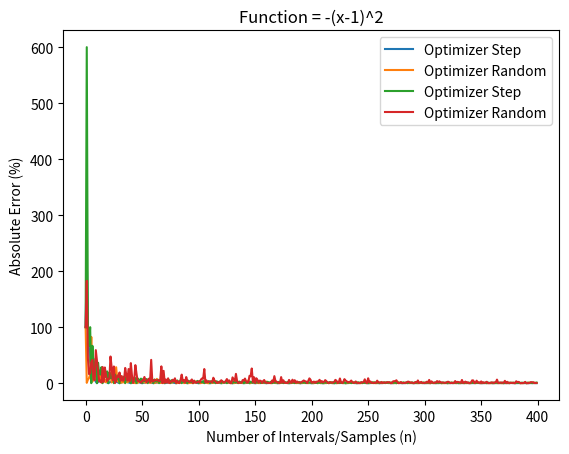

The matplotlib source for this figure:
#!/usr/bin/env python3

# Lab 7
# [redacted]
import random
from scipy.optimize import fmin
import matplotlib.pyplot as plt


def f1(x):
    return -(x - 4) ** 2


def f2(x):
    return (x - 4) ** 2


def f5(x):
    return -(x - 1) ** 2


def f6(x):
    return (x - 1) ** 2


def optimize_step(f, bounds, n=1000):
    if type(n) != int:
        raise ValueError('Number of intervals "n" must be an int')
    if n == 0:
        return 0
    if n < 0:
        raise ValueError('Number of intervals need to be positive and non-zero')
    if callable(f) != True:
        raise ValueError('Function needs to be callable')
    if type(bounds) != tuple:
        raise ValueError('Your min/max outputs need to be a tuple ex: tuple([min,max])')
    if len(bounds) != 2:
        raise ValueError('Min and Max Bound only allows 2 input [min, max]')
    if type(bounds[0]) != int or type(bounds[1]) != int:
        raise ValueError('Tuple inputs must be integer')
    if bounds[0] > bounds[1]:
        raise ValueError('Starting X must be less than Ending X')
    # upper and lower bound given (c,d) = (min,max)
    x_start = bounds[0]
    x_end = bounds[1]
    x_range = x_end - x_start
    step_size = x_range / n
    max_value = -99999
    for i in range(n):
        current_value = f(x_start)
        if current_value > max_value:
            max_value = current_value
            x_max = x_start
        x_start = x_start + step_size
    return x_max


def optimize_random(f, bounds, sample_size=1000):
    if type(sample_size) != int:
        raise ValueError('Number of intervals "n" must be an int')
    if sample_size == 0:
        return 0
    if sample_size < 0:
        raise ValueError('Number of intervals need to be positive and non-zero')
    if callable(f) != True:
        raise ValueError('Function needs to be callable')
    if type(bounds) != tuple:
        raise ValueError('Your min/max outputs need to be a tuple ex: tuple([min,max])')
    if len(bounds) != 2:
        raise ValueError('Min and Max Bound only allows 2 input [min, max]')
    if type(bounds[0]) != int or type(bounds[1]) != int:
        raise ValueError('Tuple inputs must be integer')
    if bounds[0] > bounds[1]:
        raise ValueError('Starting X must be less than Ending X')
    x_start = bounds[0]
    x_end = bounds[1]
    max = -9999999
    x_max = 0
    for i in range(sample_size):
        # sample_point = random.randint(x_start,x_end)
        sample_point = random.uniform(x_start, x_end)
        current_value = f(sample_point)
        if current_value > max:
            max = current_value
            x_max = sample_point
    return x_max


def plot_me(x, error1, error2, function='Type In your Equation'):
    plt.plot(x, error1, label="Optimizer Step")
    plt.plot(x, error2, label="Optimizer Random")
    plt.title('Function = {}'.format(function))
    plt.ylabel('Absolute Error (%)')
    plt.xlabel('Number of Intervals/Samples (n)')
    plt.legend(loc='upper right')
    plt.show()


# n = 1000 must be at the end? wasn't sure why
def compare_function(f, x_range, equation='Type In your Equation', n=1000):
    print(x_range[0])
    neg_f = lambda f: f * -1
    min_value = fmin(neg_f, x_range[0], maxiter=n)
    numbers = []
    for i in range(0, n):
        numbers.append(i)
    optimize_step_error = []
    random_value_error = []
    for steps in numbers:
        opt = optimize_step(f, x_range, steps)
        rv = optimize_random(f, x_range, steps)
        # Can error if your min is by zero, choose a different point
        optimize_step_error.append((abs(min_value - opt) / min_value) * 100)
        random_value_error.append((abs(min_value - rv) / min_value) * 100)
    plot_me(numbers, optimize_step_error, random_value_error, equation)


def f3(x, y):
    return x ** 2 + y ** 2


def f4(x, y, z, e):
    return x + y + z + e


def optimize_md(f, bounds, n=1000):
    if type(n) != int:
        raise ValueError('Number of intervals "n" must be an int')
    if n == 0:
        return 0
    if n < 0:
        raise ValueError('Number of intervals need to be positive and non-zero')
    if callable(f) != True:
        raise ValueError('Function needs to be callable')
    # if type(bounds) != tuple:
    #     raise ValueError('Your min/max outputs need to be a tuple ex: tuple([min,max])')
    listofzeros = [0] * len(bounds)
    max = -99999
    # we need to get random numbers and assign them to the list of zeros
    for x in range(n):
        for i in range(len(listofzeros)):
            if len(bounds[i]) != 2:
                raise ValueError('Min and Max Bound only allows 2 input [min, max]')
            if type(bounds[i][0]) != int or type(bounds[i][1]) != int:
                raise ValueError('Tuple inputs must be integer')
            if bounds[i][0] > bounds[i][1]:
                raise ValueError('Starting X must be less than Ending X for bound index {}'.format(i))
            listofzeros[i] = random.uniform(bounds[i][0], bounds[i][1])
        try:
            # magic using *, will output the entire list into arguments
            current_max = f(*listofzeros)
        except:
            raise ValueError('Bounds need to match variables in Function')
        if current_max > max:
            max = current_max
            best_list = listofzeros
    return tuple(best_list)


if __name__ == '__main__':
    # --------------------------STEP WISE FUNCTION----------------------------------
    # optimize step will be wrong if ran with python2
    value = optimize_step(f1, tuple([-5, 5]), 1000)
    print(value)
    # --------------------------RANDOM FUNCTION-------------------------------------
    random_value = optimize_random(f1, tuple([-5, 5]), 1000)
    print(random_value)

    # -----------------Code generates appropriate graphs----------------------------
    n_range = 400
    min_value = fmin(f2, -5, maxiter=n_range)  # inital guess value of where the min is
    # make a range of numbers from 0 -> 1000
    numbers = []
    for i in range(0, n_range):
        numbers.append(i)
    optimize_step_error = []
    random_value_error = []
    for steps in numbers:
        opt = optimize_step(f1, tuple([-5, 5]), steps)
        rv = optimize_random(f1, tuple([-5, 5]), steps)
        # Can error if your min is by zero, choose a different point
        optimize_step_error.append((abs(min_value - opt) / min_value) * 100)
        random_value_error.append((abs(min_value - rv) / min_value) * 100)
    plot_me(numbers, optimize_step_error, random_value_error, '-(x-4)^2')
    # ------------------------------------------------------------------------------
    min_value2 = fmin(f6, -5, maxiter=n_range)  # inital guess value of where the min is
    # make a range of numbers from 0 -> 1000
    numbers2 = []
    for i in range(0, n_range):
        numbers2.append(i)
    optimize_step_error2 = []
    random_value_error2 = []
    for steps in numbers2:
        opt2 = optimize_step(f5, tuple([-5, 5]), steps)
        rv2 = optimize_random(f5, tuple([-5, 5]), steps)
        # Can error if your min is by zero, choose a different point
        optimize_step_error2.append((abs(min_value2 - opt2) / min_value2) * 100)
        random_value_error2.append((abs(min_value2 - rv2) / min_value2) * 100)
    plot_me(numbers2, optimize_step_error2, random_value_error2, '-(x-1)^2')

    # ---------------------Multi-dimensional optimizer------------------------------
    ans = optimize_md(f3, [(1, 3), (1, 3)], 100)
    ans2 = optimize_md(f4, [(1, 2), (1, 2), (1, 2), (1, 2)], 100)
    print(ans)
    print(ans2)
